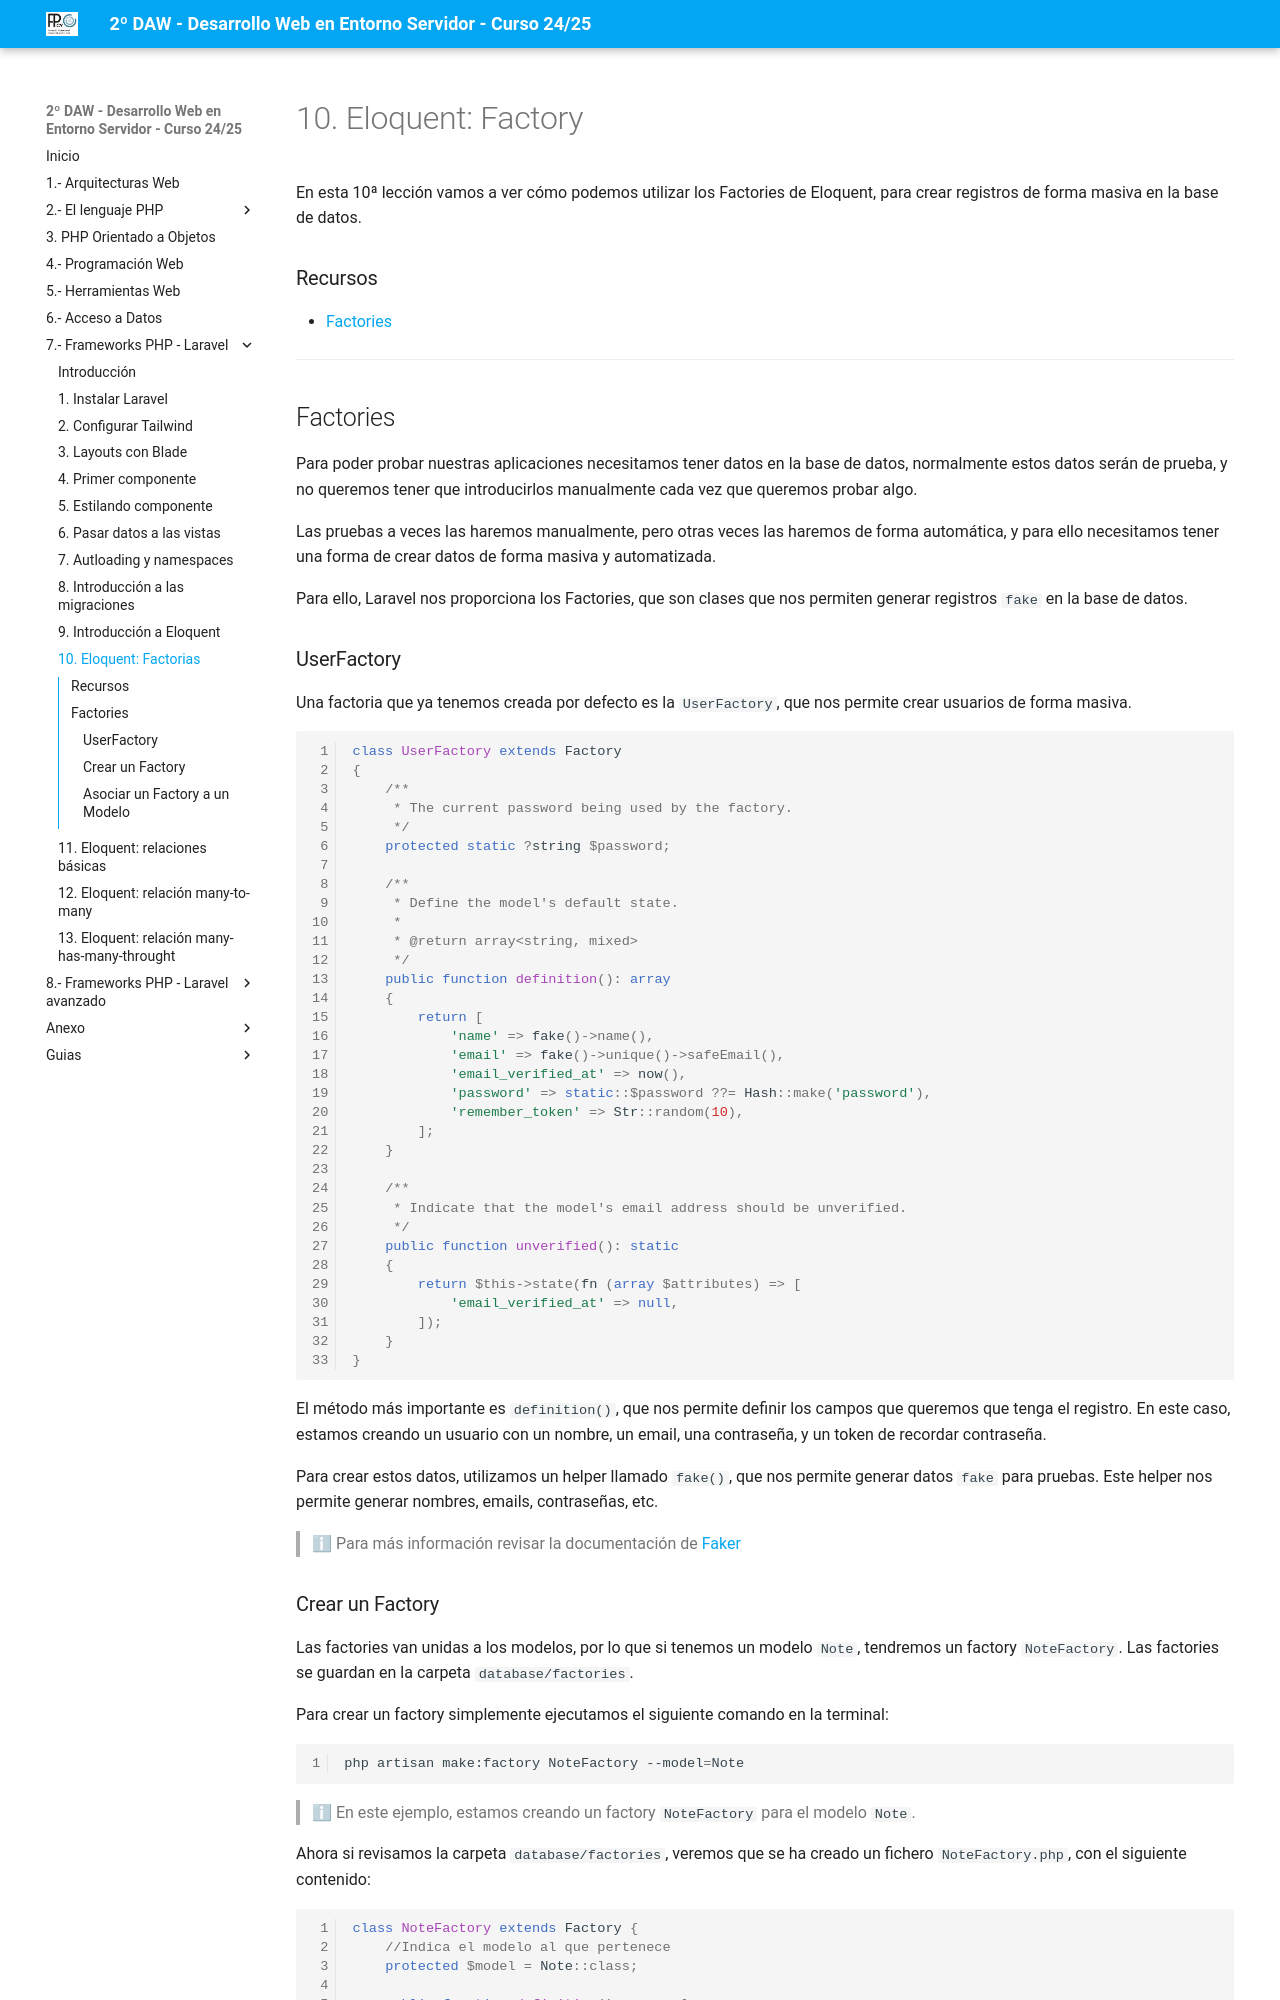

repository: jssdocente/dwes2425d · page: temas/07/10.eloquent-factories.html · generator: mkdocs

# 10. Eloquent: Factory

En esta 10ª lección vamos a ver cómo podemos utilizar los Factories de Eloquent, para crear registros de forma masiva en la base de datos.

### Recursos

- [Factories](https://laravel.com/docs/11.x/database-testing#factories)

---

## Factories

Para poder probar nuestras aplicaciones necesitamos tener datos en la base de datos, normalmente estos datos serán de prueba, y no queremos tener que introducirlos manualmente cada vez que queremos probar algo.

Las pruebas a veces las haremos manualmente, pero otras veces las haremos de forma automática, y para ello necesitamos tener una forma de crear datos de forma masiva y automatizada.

Para ello, Laravel nos proporciona los Factories, que son clases que nos permiten generar registros `fake` en la base de datos.

### UserFactory

Una factoria que ya tenemos creada por defecto es la `UserFactory`, que nos permite crear usuarios de forma masiva.

```php
class UserFactory extends Factory
{
    /**
     * The current password being used by the factory.
     */
    protected static ?string $password;

    /**
     * Define the model's default state.
     *
     * @return array<string, mixed>
     */
    public function definition(): array
    {
        return [
            'name' => fake()->name(),
            'email' => fake()->unique()->safeEmail(),
            'email_verified_at' => now(),
            'password' => static::$password ??= Hash::make('password'),
            'remember_token' => Str::random(10),
        ];
    }

    /**
     * Indicate that the model's email address should be unverified.
     */
    public function unverified(): static
    {
        return $this->state(fn (array $attributes) => [
            'email_verified_at' => null,
        ]);
    }
}
```

El método más importante es `definition()`, que nos permite definir los campos que queremos que tenga el registro. En este caso, estamos creando un usuario con un nombre, un email, una contraseña, y un token de recordar contraseña.

Para crear estos datos, utilizamos un helper llamado `fake()`, que nos permite generar datos `fake` para pruebas. Este helper nos permite generar nombres, emails, contraseñas, etc.

> ℹ Para más información revisar la documentación de [Faker](https://fakerphp.org/)
